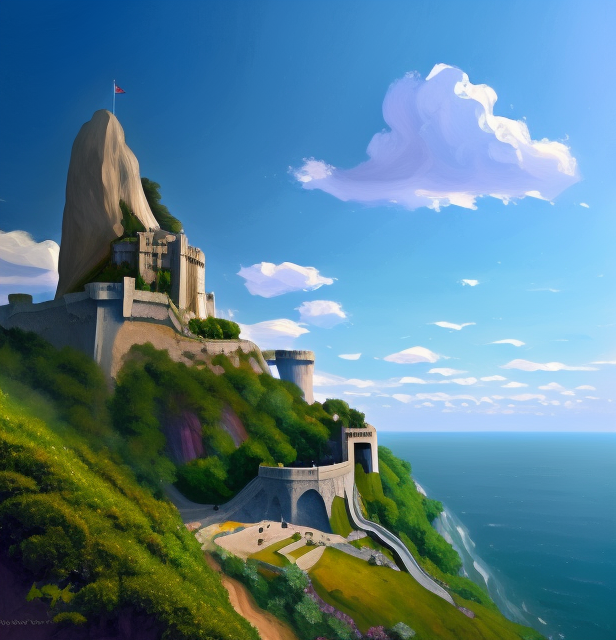
Generation parameters embedded in this image by ComfyUI (PNG 'prompt' text chunk: the API-format workflow graph, JSON):
{"1":{"inputs":{"ckpt_name":"avalonTruvision_v4.safetensors"},"class_type":"CheckpointLoaderSimple","_meta":{"title":"Load Checkpoint"}},"2":{"inputs":{"vae_name":"vae-ft-mse-840000-ema-pruned.ckpt"},"class_type":"VAELoader","_meta":{"title":"Load VAE"}},"3":{"inputs":{"text":"A painting of High Fantasy, a warrior scales a cliff, a castle sits at the top (((digital painting)))","clip":["11",1]},"class_type":"CLIPTextEncode","_meta":{"title":"CLIP Text Encode (Prompt)"}},"5":{"inputs":{"text":"rifle, fire shooting, 3d, text, watermark, signature, plastic, canvas frame, blurry, (worst quqlity, low quality:1.4), (poorly drawn face:1.4), (ugly:1.4), crossed eyes, closed eyes, bad hands, bad anatomy, disfigured, deformed, extra fingers, interlocked fingers, mutated hands, poorly drawn hands, out of frame, extra arms, extra legs, mutated hands, fused fingers, mutation, mutated, stump, fused hands","clip":["11",1]},"class_type":"CLIPTextEncode","_meta":{"title":"CLIP Text Encode (Prompt)"}},"6":{"inputs":{"filename_prefix":"ComfyUI","images":["9",0]},"class_type":"SaveImage","_meta":{"title":"Save Image"}},"7":{"inputs":{"seed":581423559820204,"steps":20,"cfg":8.0,"sampler_name":"dpm_2","scheduler":"normal","denoise":1.0,"model":["11",0],"positive":["3",0],"negative":["5",0],"latent_image":["10",0]},"class_type":"KSampler","_meta":{"title":"KSampler"}},"9":{"inputs":{"samples":["7",0],"vae":["2",0]},"class_type":"VAEDecode","_meta":{"title":"VAE Decode"}},"10":{"inputs":{"width":616,"height":640,"batch_size":1},"class_type":"EmptyLatentImage","_meta":{"title":"Empty Latent Image"}},"11":{"inputs":{"lora_name":"DIG2_JBX-000006.safetensors","strength_model":1.0,"strength_clip":1.0,"model":["1",0],"clip":["1",1]},"class_type":"LoraLoader","_meta":{"title":"Load LoRA"}}}